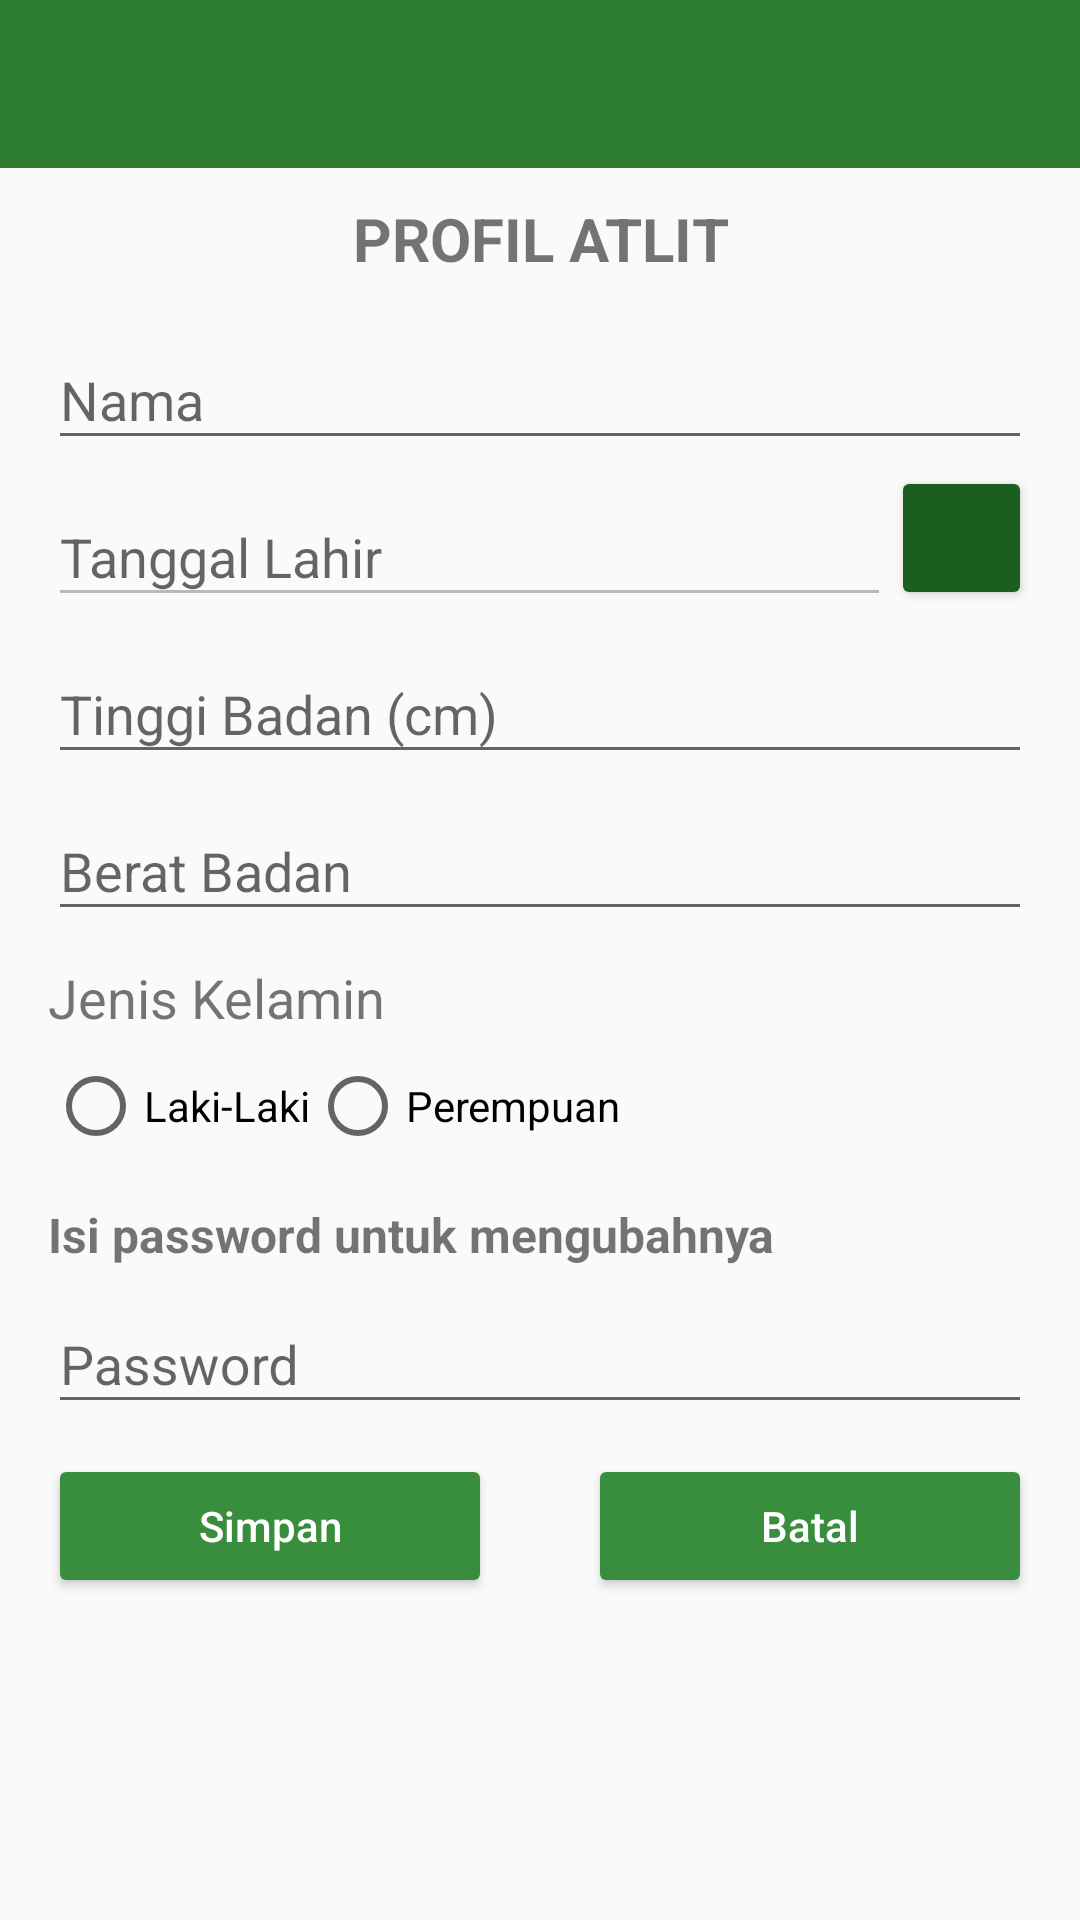

This screen was rendered from an Android layout file. Write that file and the resources it references.
<!-- AndroidManifest.xml: activity theme AppTheme.NoActionBar -->
<!-- res/layout/activity_atlit_profile.xml -->
<?xml version="1.0" encoding="utf-8"?>
<LinearLayout xmlns:android="http://schemas.android.com/apk/res/android"
    xmlns:app="http://schemas.android.com/apk/res-auto"
    xmlns:tools="http://schemas.android.com/tools"
    android:layout_width="match_parent"
    android:layout_height="match_parent"
    android:orientation="vertical"
    tools:context=".ui.activity.AtlitProfileActivity">

    <include layout="@layout/view_toolbar" />

    <FrameLayout
        android:layout_width="match_parent"
        android:layout_height="match_parent">

        <ProgressBar
            android:id="@+id/progress"
            android:layout_width="50dp"
            android:layout_height="50dp"
            android:layout_gravity="center" />

        <include layout="@layout/error_layout" />

        <ScrollView
            android:id="@+id/sv"
            android:layout_width="match_parent"
            android:layout_height="match_parent">

            <LinearLayout
                android:layout_width="match_parent"
                android:layout_height="match_parent"
                android:orientation="vertical">

                <TextView
                    android:layout_width="match_parent"
                    android:layout_height="wrap_content"
                    android:layout_marginTop="10dp"
                    android:text="Profil Atlit"
                    android:textAlignment="center"
                    android:textAllCaps="true"
                    android:textSize="20sp"
                    android:textStyle="bold" />

                <com.google.android.material.textfield.TextInputLayout
                    android:layout_width="match_parent"
                    android:layout_height="wrap_content"
                    android:layout_marginLeft="16dp"
                    android:layout_marginTop="8dp"
                    android:layout_marginRight="16dp">

                    <EditText
                        android:id="@+id/txtNama"
                        android:layout_width="match_parent"
                        android:layout_height="wrap_content"
                        android:hint="@string/nama"
                        android:inputType="text"
                        android:textColor="@drawable/editext_selector" />
                </com.google.android.material.textfield.TextInputLayout>

                <LinearLayout
                    android:layout_width="match_parent"
                    android:layout_height="wrap_content"
                    android:layout_marginLeft="16dp"
                    android:layout_marginRight="16dp"
                    android:orientation="horizontal">

                    <com.google.android.material.textfield.TextInputLayout
                        android:layout_width="0dp"
                        android:layout_height="wrap_content"
                        android:layout_weight="0.9">

                        <EditText
                            android:id="@+id/txtTanggalLahir"
                            android:layout_width="match_parent"
                            android:layout_height="wrap_content"
                            android:enabled="false"
                            android:hint="@string/tanggal"
                            android:inputType="date"
                            android:textColor="@drawable/editext_selector" />
                    </com.google.android.material.textfield.TextInputLayout>

                    <ImageButton
                        android:id="@+id/btnDate"
                        style="@android:style/Widget.Material.Button.Colored"
                        android:layout_width="0dp"
                        android:layout_height="wrap_content"
                        android:layout_gravity="center_vertical"
                        android:layout_weight="0.15"
                        android:src="@drawable/ic_date_range_black_24dp"
                        tools:targetApi="m" />
                </LinearLayout>

                <com.google.android.material.textfield.TextInputLayout
                    android:layout_width="match_parent"
                    android:layout_height="wrap_content"
                    android:layout_marginLeft="16dp"
                    android:layout_marginRight="16dp">

                    <EditText
                        android:id="@+id/txtTinggiBadan"
                        android:layout_width="match_parent"
                        android:layout_height="wrap_content"
                        android:hint="@string/tinggi_badan_cm"
                        android:inputType="numberDecimal"
                        android:textColor="@drawable/editext_selector" />
                </com.google.android.material.textfield.TextInputLayout>

                <com.google.android.material.textfield.TextInputLayout
                    android:layout_width="match_parent"
                    android:layout_height="wrap_content"
                    android:layout_marginLeft="16dp"
                    android:layout_marginRight="16dp">

                    <EditText
                        android:id="@+id/txtBeratBadan"
                        android:layout_width="match_parent"
                        android:layout_height="wrap_content"
                        android:hint="@string/berat_badan"
                        android:inputType="numberDecimal"
                        android:textColor="@drawable/editext_selector" />
                </com.google.android.material.textfield.TextInputLayout>

                <TextView
                    android:layout_width="match_parent"
                    android:layout_height="wrap_content"
                    android:layout_marginLeft="16dp"
                    android:layout_marginTop="10dp"
                    android:layout_marginRight="16dp"
                    android:text="@string/jenis_kelamin"
                    android:textSize="18sp" />

                <RadioGroup
                    android:id="@+id/rgGender"
                    android:layout_width="wrap_content"
                    android:layout_height="wrap_content"
                    android:layout_marginLeft="16dp"
                    android:layout_marginTop="8dp"
                    android:layout_marginRight="16dp"
                    android:orientation="horizontal">

                    <RadioButton
                        android:id="@+id/rbLaki"
                        android:layout_width="wrap_content"
                        android:layout_height="wrap_content"
                        android:layout_weight="1"
                        android:text="@string/laki_laki" />

                    <RadioButton
                        android:id="@+id/rbPerempuan"
                        android:layout_width="wrap_content"
                        android:layout_height="wrap_content"
                        android:layout_weight="1"
                        android:text="@string/perempuan" />
                </RadioGroup>

                <TextView
                    android:layout_width="match_parent"
                    android:layout_height="wrap_content"
                    android:layout_marginLeft="16dp"
                    android:layout_marginTop="16dp"
                    android:layout_marginRight="16dp"
                    android:text="Isi password untuk mengubahnya"
                    android:textSize="16sp"
                    android:textStyle="bold" />

                <com.google.android.material.textfield.TextInputLayout
                    android:layout_width="match_parent"
                    android:layout_height="wrap_content"
                    android:layout_marginLeft="16dp"
                    android:layout_marginRight="16dp">

                    <EditText
                        android:id="@+id/txtPassword"
                        android:layout_width="match_parent"
                        android:layout_height="wrap_content"
                        android:hint="@string/password"
                        android:inputType="textPassword"
                        android:textColor="@drawable/editext_selector" />
                </com.google.android.material.textfield.TextInputLayout>

                <LinearLayout
                    android:layout_width="match_parent"
                    android:layout_height="wrap_content"
                    android:layout_marginTop="10dp"
                    android:orientation="horizontal">

                    <Button
                        android:id="@+id/btnSimpan"
                        style="@style/LayoutButton"
                        android:layout_width="0dp"
                        android:layout_height="wrap_content"
                        android:layout_weight="0.5"
                        android:text="@string/simpan"
                        android:textSize="14sp" />

                    <Button
                        android:id="@+id/btnHapus"
                        style="@style/LayoutButton"
                        android:layout_width="0dp"
                        android:layout_height="wrap_content"
                        android:layout_weight="0.5"
                        android:text="Batal"
                        android:textSize="14sp" />
                </LinearLayout>
            </LinearLayout>
        </ScrollView>
    </FrameLayout>
</LinearLayout>
<!-- res/layout/view_toolbar.xml (included above) -->
<com.google.android.material.appbar.AppBarLayout
    xmlns:app="http://schemas.android.com/apk/res-auto"
    xmlns:android="http://schemas.android.com/apk/res/android"
    android:layout_width="match_parent"
    android:layout_height="wrap_content"
    android:theme="@style/AppTheme.AppBarOverlay"
    >

    <androidx.appcompat.widget.Toolbar
        android:id="@+id/toolbar"
        android:layout_width="match_parent"
        android:layout_height="?attr/actionBarSize"
        android:background="?attr/colorPrimary"
        app:popupTheme="@style/AppTheme.PopupOverlay" />

</com.google.android.material.appbar.AppBarLayout>
<!-- res/layout/error_layout.xml (included above) -->
<?xml version="1.0" encoding="utf-8"?>
<merge xmlns:android="http://schemas.android.com/apk/res/android"
    xmlns:tools="http://schemas.android.com/tools"
    android:layout_width="match_parent"
    android:layout_height="wrap_content">

    <LinearLayout
        android:id="@+id/error_layout"
        android:layout_width="wrap_content"
        android:layout_height="wrap_content"
        android:layout_gravity="center"
        android:orientation="vertical"
        android:visibility="gone"
        tools:visibility="visible">

        <TextView
            style="@style/TextAppearance.AppCompat.Subhead"
            android:layout_width="wrap_content"
            android:layout_height="wrap_content"
            android:text="@string/error"/>

        <TextView
            android:id="@+id/error_txt_cause"
            style="@style/TextAppearance.AppCompat.Caption"
            android:layout_width="wrap_content"
            android:layout_height="wrap_content"
            android:layout_gravity="center"
            android:layout_marginTop="10dp"
            tools:text="Server terlalu lama untuk merespon."/>

        <Button
            android:id="@+id/error_btn_retry"
            style="@style/Widget.AppCompat.Button.Borderless"
            android:layout_width="wrap_content"
            android:layout_height="wrap_content"
            android:layout_gravity="center_horizontal"
            android:layout_marginTop="5dp"
            android:text="@string/retry"
            android:textColor="@color/colorPrimary"/>

    </LinearLayout>

</merge>
<!-- resources referenced by this layout -->
<resources>
  <color name="colorPrimary">#3F51B5</color>
  <!-- drawable editext_selector (drawable) -->
  <?xml version="1.0" encoding="utf-8"?>
  <selector xmlns:android="http://schemas.android.com/apk/res/android">
      <item
          android:state_enabled="false"
          android:color="@color/md_grey_700" />
      <item
          android:color="@color/md_grey_700"/>
  </selector>
  <string name="berat_badan">Berat Badan</string>
  <string name="error">Error</string>
  <string name="jenis_kelamin">Jenis Kelamin</string>
  <string name="laki_laki">Laki-Laki</string>
  <string name="nama">Nama</string>
  <string name="password">Password</string>
  <string name="perempuan">Perempuan</string>
  <string name="retry">Retry</string>
  <string name="simpan">Simpan</string>
  <string name="tanggal">Tanggal Lahir</string>
  <string name="tinggi_badan_cm">Tinggi Badan (cm)</string>
  <style name="AppTheme.AppBarOverlay" parent="ThemeOverlay.AppCompat.Dark.ActionBar" />
  <style name="AppTheme.PopupOverlay" parent="ThemeOverlay.AppCompat.Light" />
  <style name="LayoutButton">
          <item name="android:layout_marginLeft">16dp</item>
          <item name="android:layout_marginRight">16dp</item>
          <item name="android:padding">10dp</item>
          <item name="android:backgroundTint" tools:targetApi="lollipop">@color/md_green_700</item>
          <item name="android:textAllCaps">false</item>
          <item name="android:textColor">@color/md_white_1000</item>
          <item name="android:textSize">14sp</item>
      </style>
  <style name="AppTheme.NoActionBar">
          <item name="windowActionBar">false</item>
          <item name="windowNoTitle">true</item>
      </style>
  <color name="md_grey_700">#616161</color>
  <color name="md_green_700">#388E3C</color>
  <color name="md_white_1000">#ffffff</color>
</resources>
